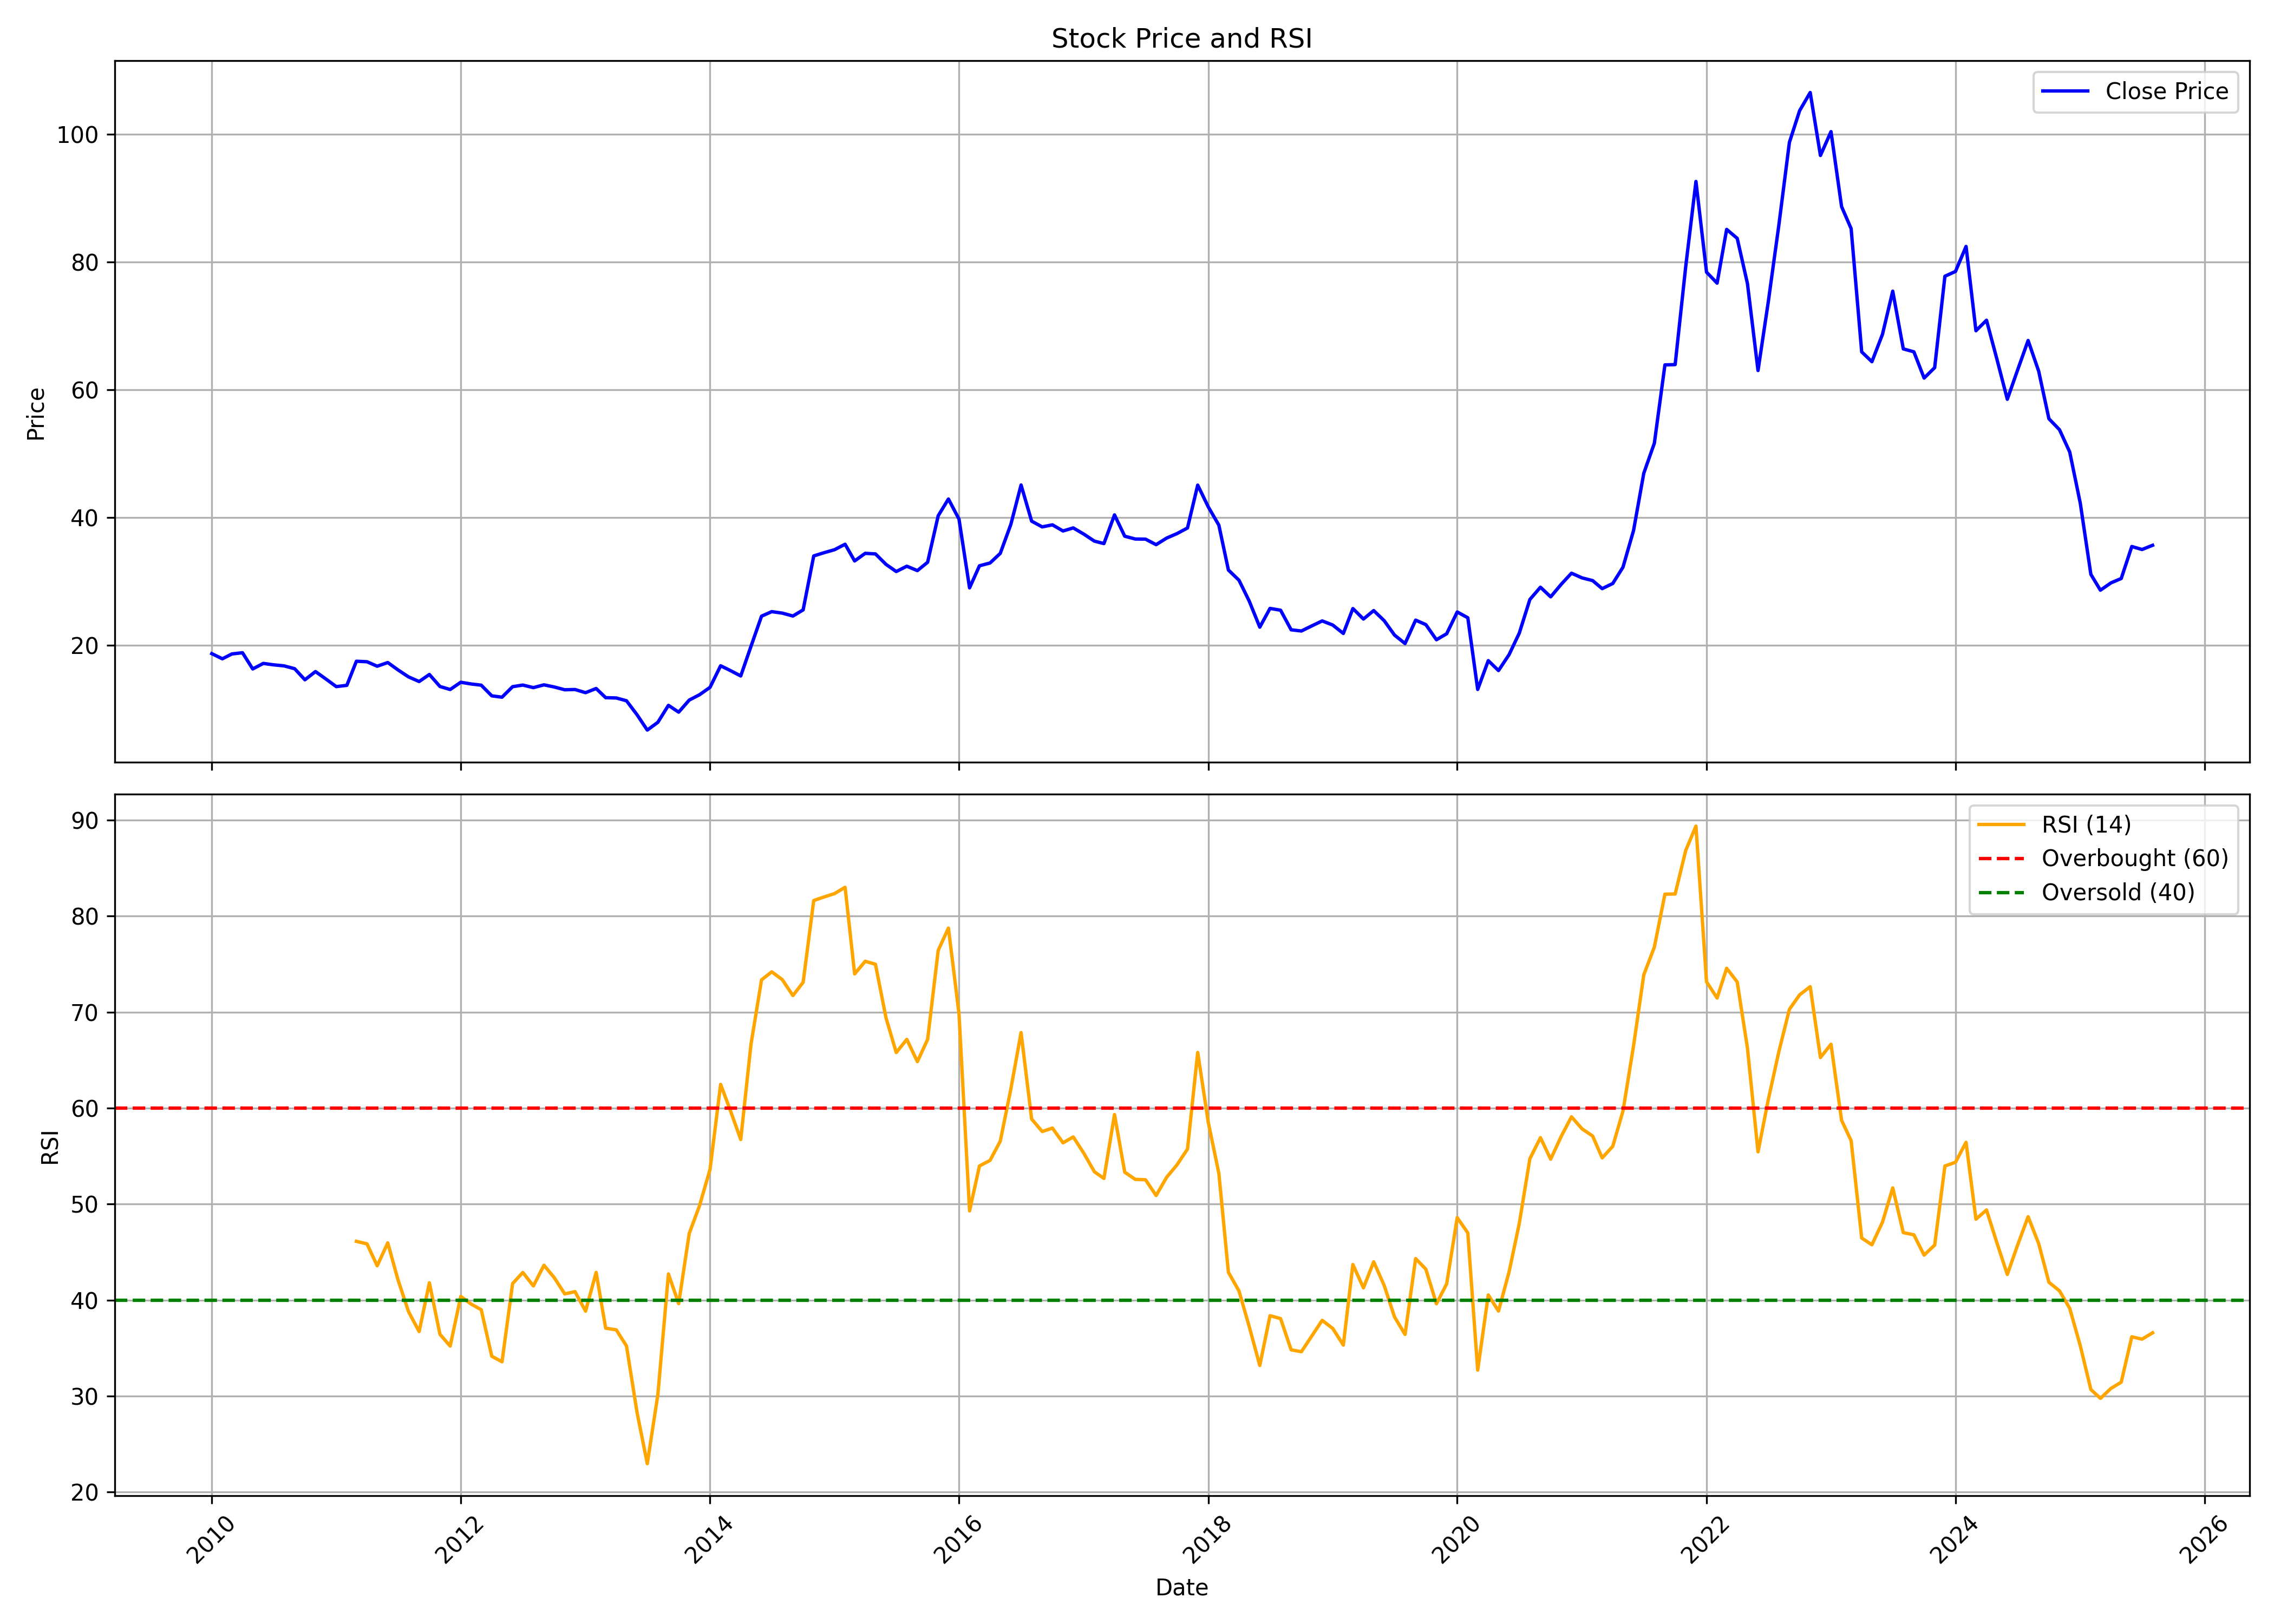

The file beside this chart, header and first rows:
, date, symbol, open, high, low, close, volume, rsi
0, 2010-01-01, ALLCARGO, 19.52, 21.27, 17.48, 18.67, 8527456, 
1, 2010-02-01, ALLCARGO, 19.18, 19.93, 16.18, 17.86, 13872704, 
2, 2010-03-01, ALLCARGO, 17.86, 19.18, 17.18, 18.62, 2770104, 
3, 2010-04-01, ALLCARGO, 18.76, 20.13, 17.78, 18.81, 7658608, 
4, 2010-05-01, ALLCARGO, 18.58, 19.76, 15.1, 16.27, 5495256, 
5, 2010-06-01, ALLCARGO, 16.47, 17.78, 15.47, 17.14, 1274288, 
6, 2010-07-01, ALLCARGO, 17.03, 17.72, 16.26, 16.92, 2446856, 
7, 2010-08-01, ALLCARGO, 16.85, 19.03, 16.33, 16.76, 1890704, 
8, 2010-09-01, ALLCARGO, 16.76, 17.13, 15.27, 16.31, 9454512, 
9, 2010-10-01, ALLCARGO, 16.38, 16.8, 14.48, 14.58, 4902984, 
10, 2010-11-01, ALLCARGO, 14.67, 18.11, 14.5, 15.86, 9395608, 
11, 2010-12-01, ALLCARGO, 16.58, 16.58, 14.17, 14.72, 6415424, 
12, 2011-01-01, ALLCARGO, 15.43, 15.55, 12.55, 13.51, 4093288, 
13, 2011-02-01, ALLCARGO, 13.56, 15.39, 12.62, 13.71, 12221184, 
14, 2011-03-01, ALLCARGO, 13.96, 17.58, 13.77, 17.48, 11215496, 46.12
15, 2011-04-01, ALLCARGO, 17.28, 19.29, 16.28, 17.4, 3588416, 45.86
16, 2011-05-01, ALLCARGO, 17.1, 17.88, 15.79, 16.7, 1255872, 43.58
17, 2011-06-01, ALLCARGO, 16.66, 17.64, 15.47, 17.28, 877304, 45.96
18, 2011-07-01, ALLCARGO, 16.73, 17.93, 15.82, 16.12, 1460400, 42.11
19, 2011-08-01, ALLCARGO, 16.13, 17.69, 13.81, 15.03, 3106336, 38.79
20, 2011-09-01, ALLCARGO, 15.03, 15.62, 14.11, 14.3, 4500704, 36.72
21, 2011-10-01, ALLCARGO, 14.51, 15.77, 13.48, 15.41, 675976, 41.8
22, 2011-11-01, ALLCARGO, 15.32, 15.63, 11.69, 13.53, 1194872, 36.44
23, 2011-12-01, ALLCARGO, 13.91, 14.51, 12, 13.06, 533064, 35.21
24, 2012-01-01, ALLCARGO, 13, 15.44, 12.7, 14.19, 744896, 40.38
25, 2012-02-01, ALLCARGO, 14.02, 15.79, 13.2, 13.92, 3357000, 39.57
26, 2012-03-01, ALLCARGO, 13.92, 15.05, 13.14, 13.74, 1814112, 39
27, 2012-04-01, ALLCARGO, 13.78, 13.89, 11.73, 12.07, 994912, 34.15
28, 2012-05-01, ALLCARGO, 12.05, 13.47, 10.97, 11.85, 744568, 33.58
29, 2012-06-01, ALLCARGO, 11.58, 14.2, 11.08, 13.5, 2879680, 41.72
30, 2012-07-01, ALLCARGO, 13.5, 15.44, 13.1, 13.75, 9604936, 42.88
31, 2012-08-01, ALLCARGO, 13.8, 14.58, 12.03, 13.35, 4945960, 41.48
32, 2012-09-01, ALLCARGO, 13.35, 14.17, 12.44, 13.79, 731360, 43.63
33, 2012-10-01, ALLCARGO, 13.56, 14.06, 12.84, 13.45, 1040256, 42.35
34, 2012-11-01, ALLCARGO, 13.45, 13.76, 12.79, 13.02, 2320056, 40.64
35, 2012-12-01, ALLCARGO, 12.99, 13.35, 12.54, 13.06, 2597696, 40.88
36, 2013-01-01, ALLCARGO, 13.21, 14.59, 12.44, 12.56, 1512112, 38.85
37, 2013-02-01, ALLCARGO, 12.64, 13.45, 12.26, 13.21, 1165112, 42.89
38, 2013-03-01, ALLCARGO, 13.1, 13.75, 11.01, 11.78, 5965776, 37.08
39, 2013-04-01, ALLCARGO, 12.13, 12.39, 11.26, 11.73, 206496, 36.9
40, 2013-05-01, ALLCARGO, 11.73, 12.33, 11.21, 11.29, 250512, 35.22
41, 2013-06-01, ALLCARGO, 11.21, 11.89, 8.934, 9.102, 327368, 28.29
42, 2013-07-01, ALLCARGO, 10.19, 10.19, 6.625, 6.707, 6830160, 22.96
43, 2013-08-01, ALLCARGO, 7.318, 8.46, 6.06, 7.925, 616936, 30.16
44, 2013-09-01, ALLCARGO, 7.609, 11.1, 7.437, 10.58, 1743088, 42.72
45, 2013-10-01, ALLCARGO, 10.42, 10.74, 9.068, 9.511, 606400, 39.63
46, 2013-11-01, ALLCARGO, 9.652, 11.47, 9.59, 11.4, 590888, 46.95
47, 2013-12-01, ALLCARGO, 11.47, 12.5, 10.63, 12.23, 706152, 49.82
48, 2014-01-01, ALLCARGO, 12.35, 15.82, 11.88, 13.4, 3898232, 53.62
49, 2014-02-01, ALLCARGO, 12.84, 17.58, 12.84, 16.77, 1937944, 62.47
50, 2014-03-01, ALLCARGO, 16.68, 17.51, 15.11, 16.04, 1979016, 59.81
51, 2014-04-01, ALLCARGO, 16.89, 17.62, 14.88, 15.18, 1311232, 56.73
52, 2014-05-01, ALLCARGO, 15.18, 21.68, 14.36, 19.8, 3627856, 66.64
53, 2014-06-01, ALLCARGO, 19.28, 24.54, 19.28, 24.54, 2210624, 73.36
54, 2014-07-01, ALLCARGO, 24.91, 28.33, 22.68, 25.25, 42597944, 74.2
55, 2014-08-01, ALLCARGO, 24.96, 27.1, 24.39, 25.01, 5293496, 73.38
56, 2014-09-01, ALLCARGO, 25.13, 27.73, 23.17, 24.56, 9912208, 71.72
57, 2014-10-01, ALLCARGO, 24.82, 26.06, 24.04, 25.52, 4414248, 73.11
58, 2014-11-01, ALLCARGO, 25.36, 37.61, 25.36, 33.96, 43953648, 81.62
59, 2014-12-01, ALLCARGO, 34.04, 36.8, 29.59, 34.46, 22375912, 81.99
... 128 more rows
